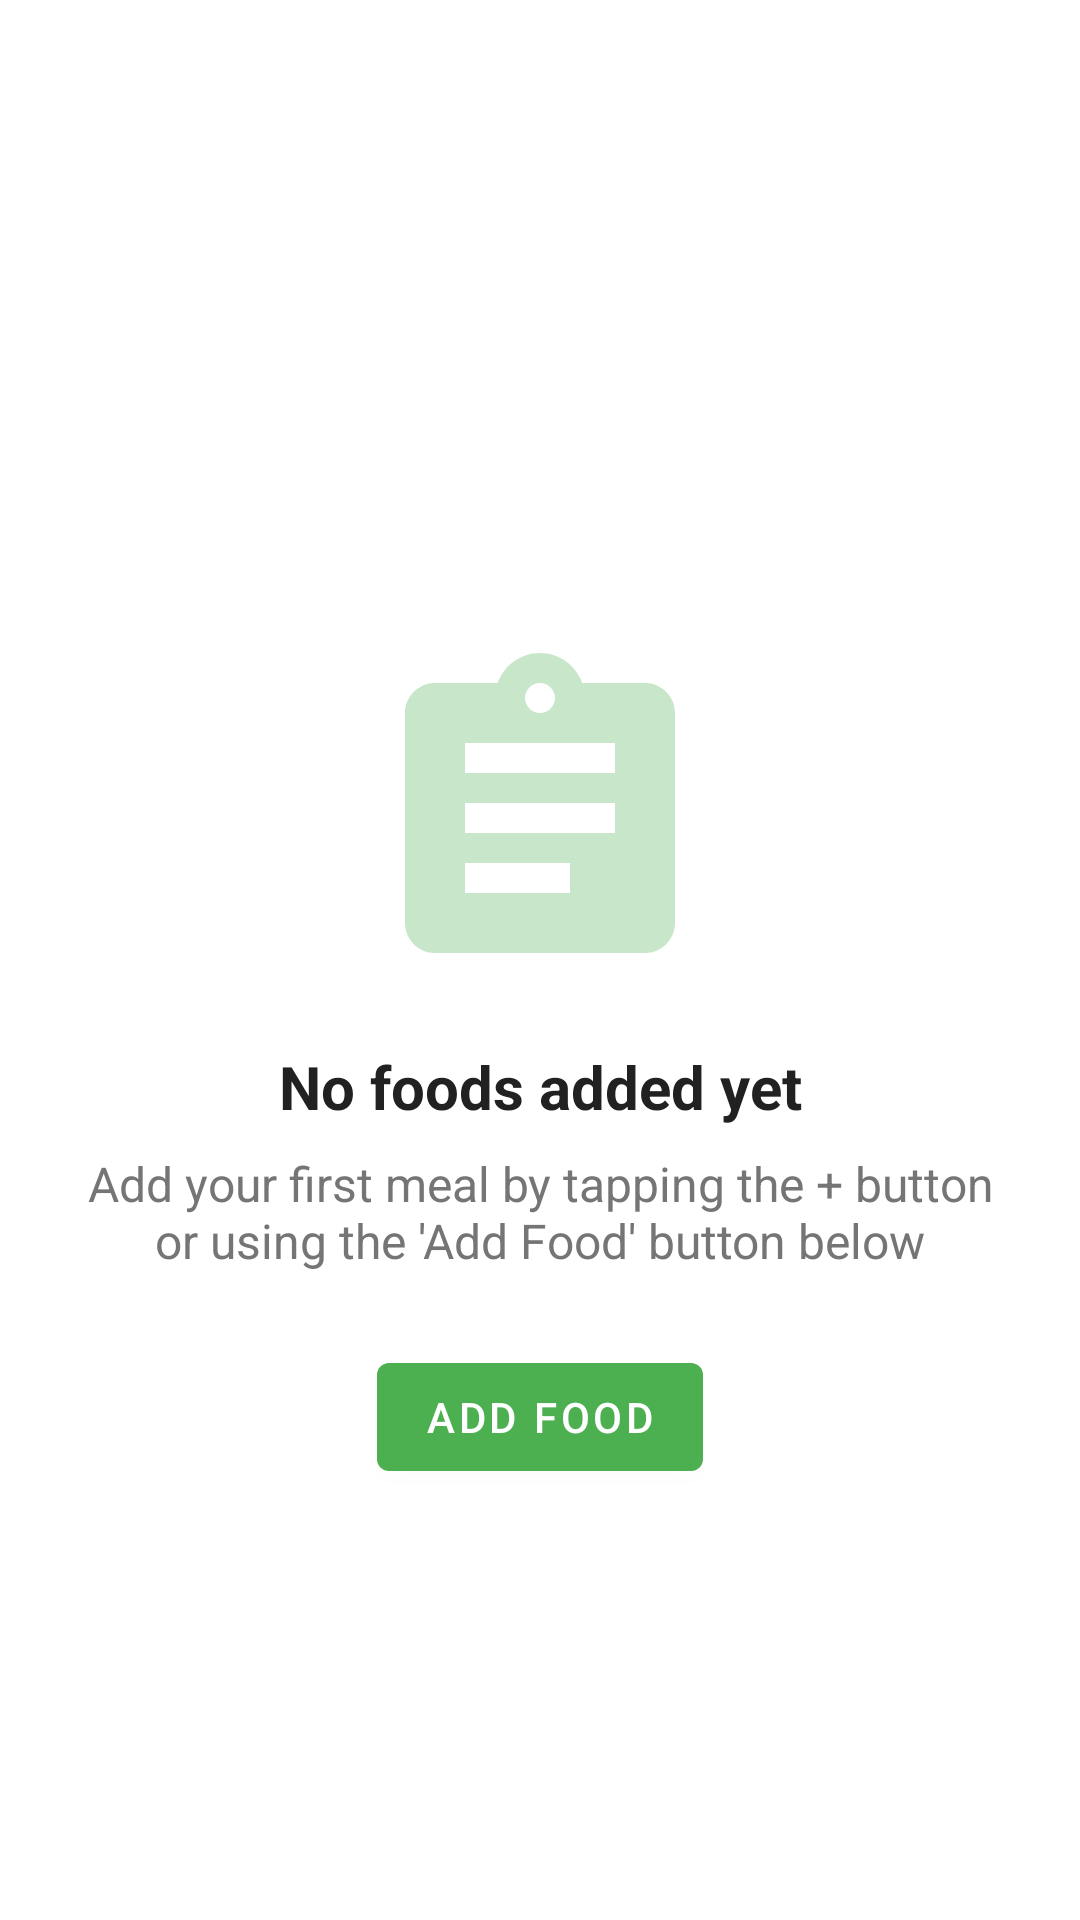

Write the Android layout XML for this screen, with the resource values it uses.
<!-- AndroidManifest.xml: application theme Theme.CalorieTracker -->
<!-- res/layout/view_empty_state.xml -->
<?xml version="1.0" encoding="utf-8"?>
<androidx.constraintlayout.widget.ConstraintLayout xmlns:android="http://schemas.android.com/apk/res/android"
    xmlns:app="http://schemas.android.com/apk/res-auto"
    android:layout_width="match_parent"
    android:layout_height="match_parent"
    android:padding="24dp">

    <ImageView
        android:id="@+id/emptyStateImageView"
        android:layout_width="120dp"
        android:layout_height="120dp"
        android:src="@drawable/ic_empty_diary"
        android:tint="@color/primary_light"
        android:contentDescription="No entries"
        app:layout_constraintTop_toTopOf="parent"
        app:layout_constraintStart_toStartOf="parent"
        app:layout_constraintEnd_toEndOf="parent"
        app:layout_constraintBottom_toBottomOf="parent"
        app:layout_constraintVertical_bias="0.4" />

    <TextView
        android:id="@+id/emptyStateTitle"
        android:layout_width="wrap_content"
        android:layout_height="wrap_content"
        android:text="No foods added yet"
        android:textSize="20sp"
        android:textStyle="bold"
        android:textColor="@color/text_primary"
        android:layout_marginTop="16dp"
        app:layout_constraintTop_toBottomOf="@id/emptyStateImageView"
        app:layout_constraintStart_toStartOf="parent"
        app:layout_constraintEnd_toEndOf="parent" />

    <TextView
        android:id="@+id/emptyStateDescription"
        android:layout_width="0dp"
        android:layout_height="wrap_content"
        android:text="Add your first meal by tapping the + button or using the 'Add Food' button below"
        android:textSize="16sp"
        android:textColor="@color/text_secondary"
        android:gravity="center"
        android:layout_marginTop="8dp"
        app:layout_constraintTop_toBottomOf="@id/emptyStateTitle"
        app:layout_constraintStart_toStartOf="parent"
        app:layout_constraintEnd_toEndOf="parent" />

    <com.google.android.material.button.MaterialButton
        android:id="@+id/emptyStateActionButton"
        android:layout_width="wrap_content"
        android:layout_height="wrap_content"
        android:text="Add Food"
        android:layout_marginTop="24dp"
        app:layout_constraintTop_toBottomOf="@id/emptyStateDescription"
        app:layout_constraintStart_toStartOf="parent"
        app:layout_constraintEnd_toEndOf="parent" />

</androidx.constraintlayout.widget.ConstraintLayout>
<!-- resources referenced by this layout -->
<resources>
  <color name="primary_light">#C8E6C9</color>
  <color name="text_primary">#212121</color>
  <color name="text_secondary">#757575</color>
  <!-- drawable ic_empty_diary (drawable) -->
  <vector xmlns:android="http://schemas.android.com/apk/res/android"
      android:width="24dp"
      android:height="24dp"
      android:viewportWidth="24.0"
      android:viewportHeight="24.0"
      android:tint="?attr/colorControlNormal">
      <path
          android:fillColor="@android:color/white"
          android:pathData="M19,3h-4.18C14.4,1.84 13.3,1 12,1c-1.3,0 -2.4,0.84 -2.82,2L5,3c-1.1,0 -2,0.9 -2,2v14c0,1.1 0.9,2 2,2h14c1.1,0 2,-0.9 2,-2L21,5c0,-1.1 -0.9,-2 -2,-2zM12,3c0.55,0 1,0.45 1,1s-0.45,1 -1,1 -1,-0.45 -1,-1 0.45,-1 1,-1zM14,17L7,17v-2h7v2zM17,13L7,13v-2h10v2zM17,9L7,9L7,7h10v2z"/>
  </vector>
  <style name="Theme.CalorieTracker" parent="Theme.MaterialComponents.Light.NoActionBar">
          
          <item name="colorPrimary">@color/primary</item>
          <item name="colorPrimaryVariant">@color/primary_dark</item>
          <item name="colorOnPrimary">@color/white</item>
          
          <item name="colorSecondary">@color/accent</item>
          <item name="colorSecondaryVariant">@color/accent</item>
          <item name="colorOnSecondary">@color/black</item>
          
          <item name="android:statusBarColor">?attr/colorPrimaryVariant</item>
      </style>
  <color name="primary">#4CAF50</color>
  <color name="primary_dark">#388E3C</color>
  <color name="white">#FFFFFF</color>
  <color name="accent">#FF5722</color>
  <color name="black">#000000</color>
</resources>
